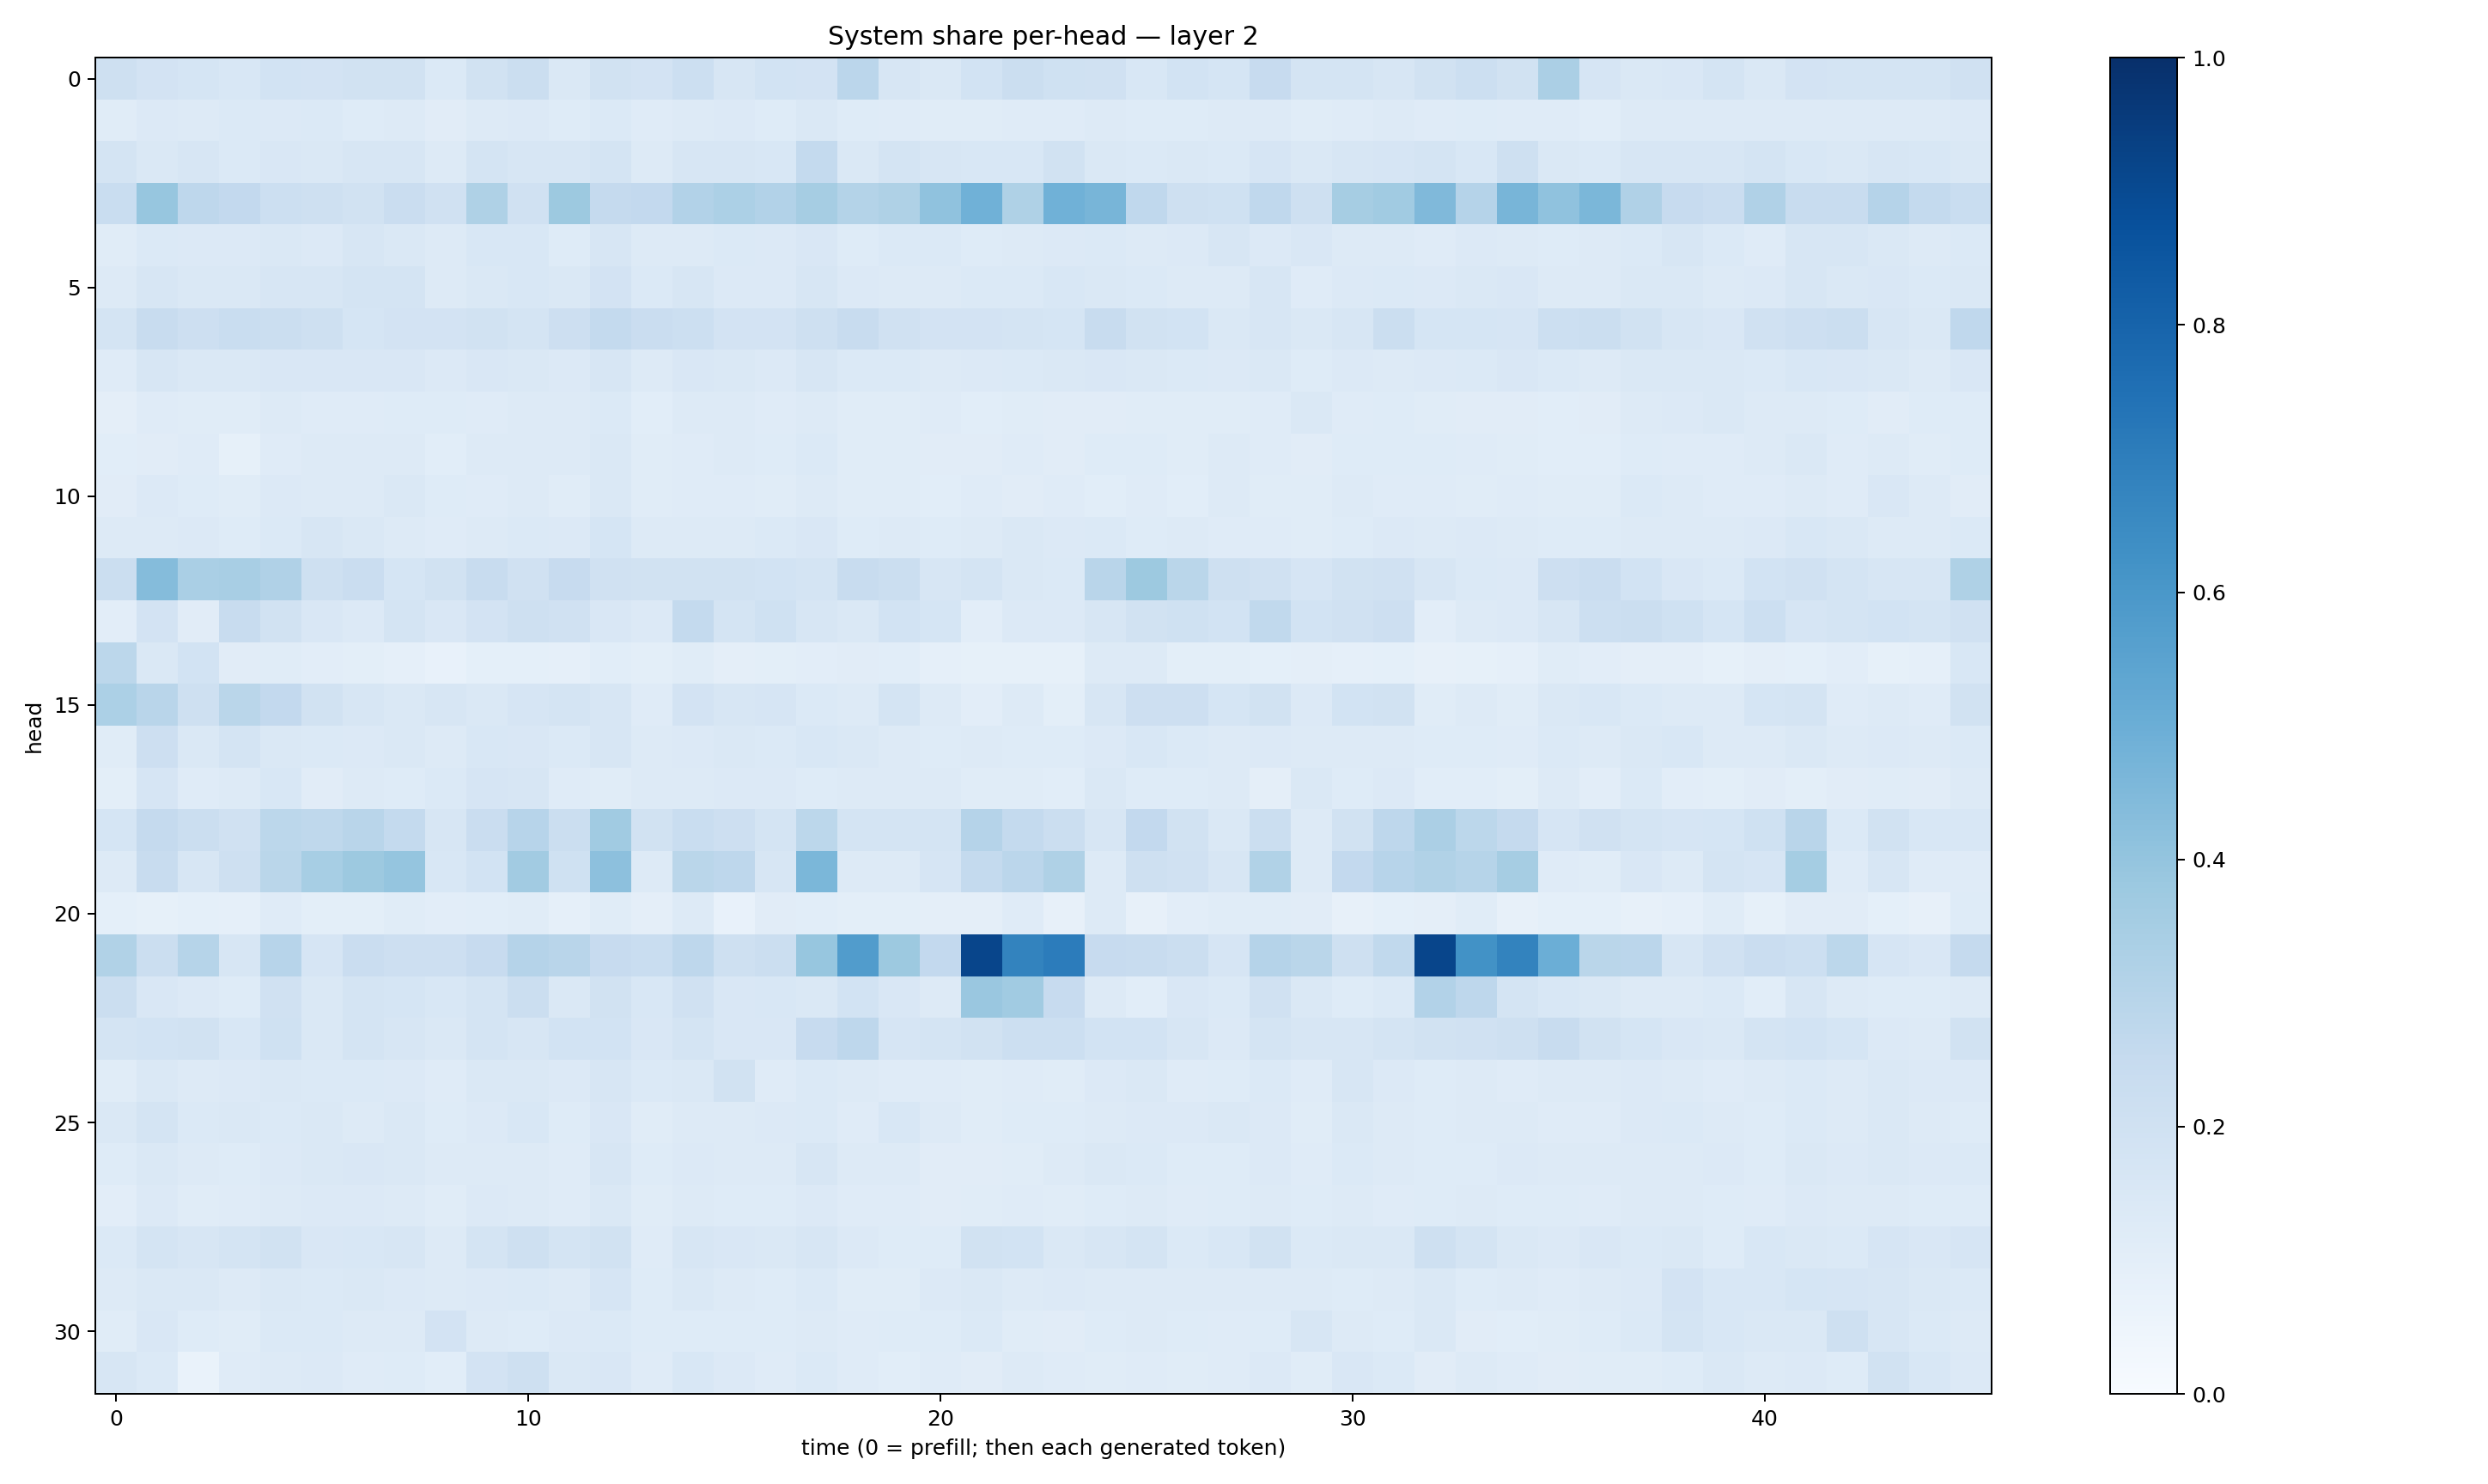

The data file committed next to this chart (first rows):
0.20487128, 0.18000454, 0.16859996, 0.1541425, 0.18603729, 0.17978239, 0.18833539, 0.19179499, 0.13702966, 0.19331281, 0.22416344, 0.14554717, 0.19167456, 0.17977704, 0.215758, 0.16051982, 0.18458238, 0.1797355, 0.2840907, 0.16311854, 0.14655793, 0.18729296, 0.22063658, 0.2013095
0.115, 0.1344, 0.1321, 0.1376, 0.1342, 0.1382, 0.1238, 0.1267, 0.1104, 0.1271, 0.1363, 0.1239, 0.1368, 0.1173, 0.1272, 0.1352, 0.1215, 0.1409, 0.1234, 0.1204, 0.1161, 0.1137, 0.1199, 0.1178
0.1746, 0.1425, 0.1636, 0.1374, 0.1491, 0.1416, 0.1618, 0.1619, 0.1285, 0.1794, 0.1615, 0.1575, 0.1766, 0.1308, 0.1569, 0.1589, 0.1548, 0.2558, 0.1449, 0.1739, 0.1584, 0.155, 0.1555, 0.1915
0.2337, 0.3944, 0.2756, 0.2611, 0.2153, 0.2082, 0.1939, 0.2299, 0.1954, 0.3217, 0.1957, 0.3754, 0.2522, 0.2586, 0.3105, 0.3304, 0.3122, 0.3511, 0.3071, 0.3222, 0.407, 0.4874, 0.3207, 0.4877
0.1135, 0.1376, 0.1358, 0.1365, 0.1472, 0.1359, 0.1563, 0.1464, 0.126, 0.1532, 0.1547, 0.1248, 0.1573, 0.1255, 0.1291, 0.1367, 0.1358, 0.151, 0.1242, 0.1393, 0.137, 0.1231, 0.1301, 0.1339
0.1254, 0.1594, 0.1414, 0.1476, 0.1606, 0.158, 0.1781, 0.1784, 0.1292, 0.1473, 0.1535, 0.1411, 0.1812, 0.1405, 0.1635, 0.133, 0.1332, 0.1622, 0.1337, 0.1274, 0.1305, 0.1373, 0.1405, 0.1562
0.1757, 0.2399, 0.2121, 0.2308, 0.2237, 0.2045, 0.1684, 0.1802, 0.1816, 0.1889, 0.1777, 0.2123, 0.2557, 0.2267, 0.2158, 0.1809, 0.1807, 0.2062, 0.2416, 0.1968, 0.1808, 0.1808, 0.1779, 0.1681
0.1209, 0.1618, 0.1454, 0.143, 0.1491, 0.1485, 0.1503, 0.1501, 0.1353, 0.1503, 0.148, 0.1331, 0.1597, 0.1291, 0.1507, 0.1411, 0.1339, 0.1624, 0.1394, 0.1403, 0.1271, 0.1351, 0.1404, 0.1483
0.0974, 0.1206, 0.116, 0.1163, 0.1269, 0.1205, 0.1198, 0.1245, 0.1229, 0.1183, 0.1288, 0.1275, 0.1391, 0.1088, 0.1293, 0.1308, 0.1178, 0.132, 0.1145, 0.115, 0.1184, 0.1078, 0.1136, 0.1121
0.1056, 0.1097, 0.1199, 0.08594, 0.121, 0.1303, 0.1268, 0.1284, 0.109, 0.1292, 0.128, 0.1278, 0.1458, 0.1146, 0.1206, 0.1288, 0.1243, 0.1388, 0.1139, 0.1155, 0.1104, 0.1121, 0.1176, 0.1133
0.1112, 0.1364, 0.1221, 0.1169, 0.1334, 0.1294, 0.1262, 0.1435, 0.1217, 0.1187, 0.1293, 0.1171, 0.1419, 0.115, 0.1201, 0.1182, 0.1153, 0.1296, 0.1146, 0.117, 0.1083, 0.1174, 0.1131, 0.1198
0.1251, 0.1292, 0.1348, 0.1227, 0.1398, 0.1571, 0.1421, 0.1319, 0.1196, 0.1297, 0.1383, 0.1357, 0.1681, 0.1274, 0.1315, 0.1275, 0.1402, 0.1511, 0.1249, 0.1278, 0.1224, 0.1298, 0.1407, 0.1338
0.2192, 0.4375, 0.3365, 0.3433, 0.3186, 0.2063, 0.2266, 0.1707, 0.193, 0.2372, 0.1967, 0.245, 0.1986, 0.1944, 0.193, 0.1891, 0.1849, 0.1786, 0.235, 0.2248, 0.1611, 0.1791, 0.144, 0.1401
0.1049, 0.1825, 0.1107, 0.2393, 0.19, 0.1511, 0.133, 0.1787, 0.1496, 0.1832, 0.21, 0.1982, 0.1487, 0.1365, 0.2559, 0.1791, 0.2003, 0.161, 0.147, 0.1864, 0.1708, 0.1018, 0.1341, 0.1328
0.2794, 0.1469, 0.1872, 0.1106, 0.1159, 0.1048, 0.09914, 0.08622, 0.07675, 0.09156, 0.09096, 0.08601, 0.1083, 0.09868, 0.1141, 0.09718, 0.1014, 0.1037, 0.1103, 0.1082, 0.08886, 0.08329, 0.08284, 0.08262
0.332, 0.2919, 0.205, 0.2884, 0.2597, 0.1927, 0.1626, 0.142, 0.1563, 0.1468, 0.1679, 0.178, 0.1594, 0.1184, 0.1822, 0.164, 0.1641, 0.14, 0.129, 0.1763, 0.1285, 0.1052, 0.1264, 0.09932
0.1159, 0.2121, 0.1447, 0.1748, 0.147, 0.139, 0.1366, 0.1425, 0.1278, 0.1533, 0.1485, 0.1373, 0.1615, 0.1296, 0.1364, 0.1415, 0.1397, 0.1524, 0.141, 0.13, 0.1244, 0.1267, 0.1247, 0.1213
0.09809, 0.1651, 0.1199, 0.128, 0.1528, 0.1132, 0.1295, 0.123, 0.1395, 0.1668, 0.1639, 0.1192, 0.1167, 0.1317, 0.1279, 0.1335, 0.1339, 0.1235, 0.1276, 0.1292, 0.1311, 0.1138, 0.1152, 0.1059
0.1692, 0.2519, 0.2253, 0.1975, 0.2808, 0.273, 0.2901, 0.2558, 0.1604, 0.227, 0.2962, 0.2255, 0.3635, 0.1944, 0.231, 0.2127, 0.1725, 0.2811, 0.1755, 0.1765, 0.1739, 0.3019, 0.254, 0.2188
0.1275, 0.2368, 0.1578, 0.2087, 0.2882, 0.3458, 0.3762, 0.3982, 0.1555, 0.1875, 0.3606, 0.2025, 0.4171, 0.1302, 0.2885, 0.276, 0.1633, 0.4601, 0.1265, 0.13, 0.1668, 0.2566, 0.2829, 0.321
0.09356, 0.08515, 0.09122, 0.0863, 0.1187, 0.09862, 0.09766, 0.1159, 0.1053, 0.107, 0.1148, 0.08918, 0.1149, 0.09557, 0.1268, 0.07498, 0.1096, 0.1064, 0.09833, 0.09797, 0.09432, 0.095, 0.1196, 0.07996
0.315, 0.223, 0.2973, 0.1588, 0.2951, 0.166, 0.2273, 0.2115, 0.2135, 0.2458, 0.3031, 0.2918, 0.2426, 0.2308, 0.2765, 0.2057, 0.2189, 0.3929, 0.5754, 0.3767, 0.2595, 0.9148, 0.6783, 0.7043
0.2211, 0.1506, 0.1342, 0.1241, 0.1981, 0.1463, 0.1735, 0.1705, 0.1539, 0.1731, 0.2218, 0.1437, 0.189, 0.1558, 0.1979, 0.1517, 0.156, 0.1458, 0.1849, 0.1521, 0.1312, 0.3861, 0.3651, 0.2438
0.1756, 0.1867, 0.1939, 0.1541, 0.2017, 0.1425, 0.1741, 0.1583, 0.1457, 0.1734, 0.1573, 0.1843, 0.1858, 0.1506, 0.1755, 0.1515, 0.1521, 0.2452, 0.2737, 0.1669, 0.1778, 0.1943, 0.2158, 0.2153
0.1144, 0.1482, 0.1315, 0.1334, 0.1425, 0.1388, 0.1371, 0.136, 0.1193, 0.1457, 0.1436, 0.1345, 0.1595, 0.137, 0.1436, 0.1909, 0.1198, 0.1372, 0.1298, 0.1185, 0.1191, 0.1154, 0.1209, 0.1136
0.1419, 0.1737, 0.1388, 0.1415, 0.1405, 0.1476, 0.1289, 0.1425, 0.124, 0.1355, 0.1545, 0.1236, 0.1508, 0.1153, 0.1264, 0.1308, 0.1362, 0.1375, 0.1197, 0.1524, 0.1285, 0.1171, 0.1214, 0.124
0.1213, 0.1451, 0.1303, 0.1218, 0.1344, 0.141, 0.1488, 0.1439, 0.1298, 0.1305, 0.1302, 0.1209, 0.1567, 0.1236, 0.1338, 0.1297, 0.1308, 0.157, 0.1271, 0.1263, 0.1129, 0.1107, 0.1164, 0.1285
0.1047, 0.1351, 0.1166, 0.1187, 0.1315, 0.1329, 0.1353, 0.1306, 0.1165, 0.1337, 0.1269, 0.1183, 0.142, 0.1151, 0.1299, 0.1249, 0.1243, 0.1329, 0.1207, 0.1187, 0.1127, 0.1156, 0.121, 0.1163
0.1387, 0.1782, 0.1629, 0.1757, 0.1922, 0.1497, 0.1548, 0.1586, 0.1283, 0.1792, 0.2106, 0.1775, 0.1878, 0.1185, 0.1566, 0.1503, 0.1414, 0.1581, 0.133, 0.1243, 0.1249, 0.1911, 0.1851, 0.1484
0.1314, 0.1441, 0.1438, 0.1267, 0.1419, 0.1398, 0.1423, 0.1347, 0.1318, 0.1339, 0.1373, 0.1324, 0.165, 0.122, 0.1417, 0.1296, 0.1217, 0.1393, 0.115, 0.1155, 0.1331, 0.1446, 0.1252, 0.133
0.116, 0.1492, 0.1232, 0.1157, 0.139, 0.1398, 0.1286, 0.1314, 0.1803, 0.1285, 0.1248, 0.1364, 0.1401, 0.1212, 0.1248, 0.1229, 0.1245, 0.1267, 0.1172, 0.1221, 0.1248, 0.1402, 0.1133, 0.1102
0.1612, 0.1383, 0.06923, 0.1204, 0.1295, 0.1362, 0.1197, 0.1242, 0.1074, 0.1797, 0.2035, 0.1445, 0.1495, 0.1192, 0.1552, 0.1332, 0.1198, 0.1383, 0.1198, 0.1064, 0.1187, 0.1099, 0.1283, 0.1199
